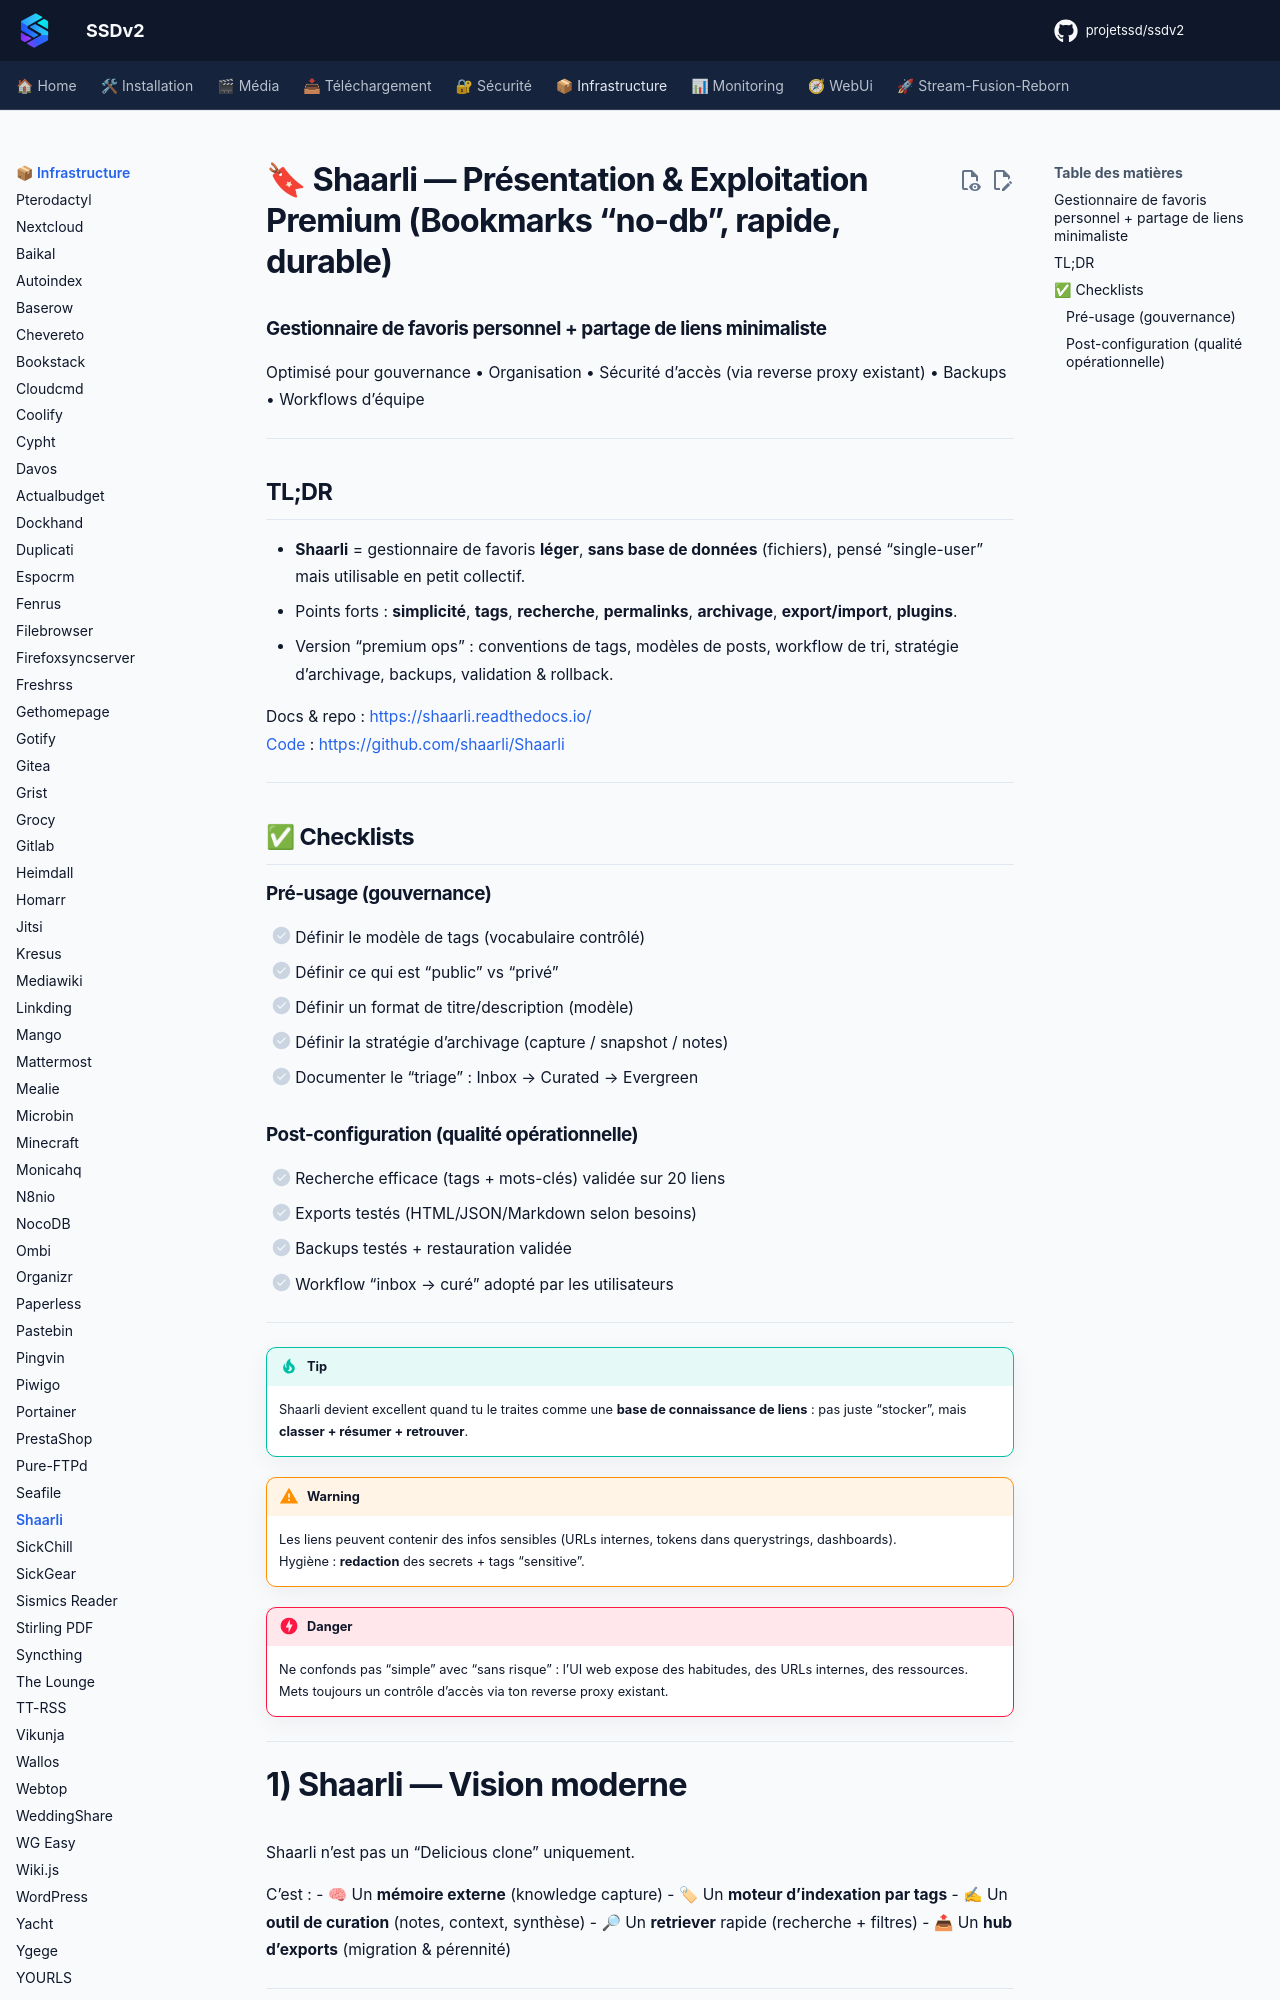

repository: projetssd/ssdv2_docs · page: applications/infrastructure/shaarli/index.html · generator: mkdocs

# 🔖 Shaarli — Présentation & Exploitation Premium (Bookmarks “no-db”, rapide, durable)

### Gestionnaire de favoris personnel + partage de liens minimaliste
Optimisé pour gouvernance • Organisation • Sécurité d’accès (via reverse proxy existant) • Backups • Workflows d’équipe

---

## TL;DR

- **Shaarli** = gestionnaire de favoris **léger**, **sans base de données** (fichiers), pensé “single-user” mais utilisable en petit collectif.
- Points forts : **simplicité**, **tags**, **recherche**, **permalinks**, **archivage**, **export/import**, **plugins**.
- Version “premium ops” : conventions de tags, modèles de posts, workflow de tri, stratégie d’archivage, backups, validation & rollback.

Docs & repo : https://shaarli.readthedocs.io/  
Code : https://github.com/shaarli/Shaarli

---

## ✅ Checklists

### Pré-usage (gouvernance)
- [ ] Définir le modèle de tags (vocabulaire contrôlé)
- [ ] Définir ce qui est “public” vs “privé”
- [ ] Définir un format de titre/description (modèle)
- [ ] Définir la stratégie d’archivage (capture / snapshot / notes)
- [ ] Documenter le “triage” : Inbox → Curated → Evergreen

### Post-configuration (qualité opérationnelle)
- [ ] Recherche efficace (tags + mots-clés) validée sur 20 liens
- [ ] Exports testés (HTML/JSON/Markdown selon besoins)
- [ ] Backups testés + restauration validée
- [ ] Workflow “inbox → curé” adopté par les utilisateurs

---

> [!TIP]
> Shaarli devient excellent quand tu le traites comme une **base de connaissance de liens** : pas juste “stocker”, mais **classer + résumer + retrouver**.

> [!WARNING]
> Les liens peuvent contenir des infos sensibles (URLs internes, tokens dans querystrings, dashboards).  
> Hygiène : **redaction** des secrets + tags “sensitive”.

> [!DANGER]
> Ne confonds pas “simple” avec “sans risque” : l’UI web expose des habitudes, des URLs internes, des ressources.  
> Mets toujours un contrôle d’accès via ton reverse proxy existant.

---
